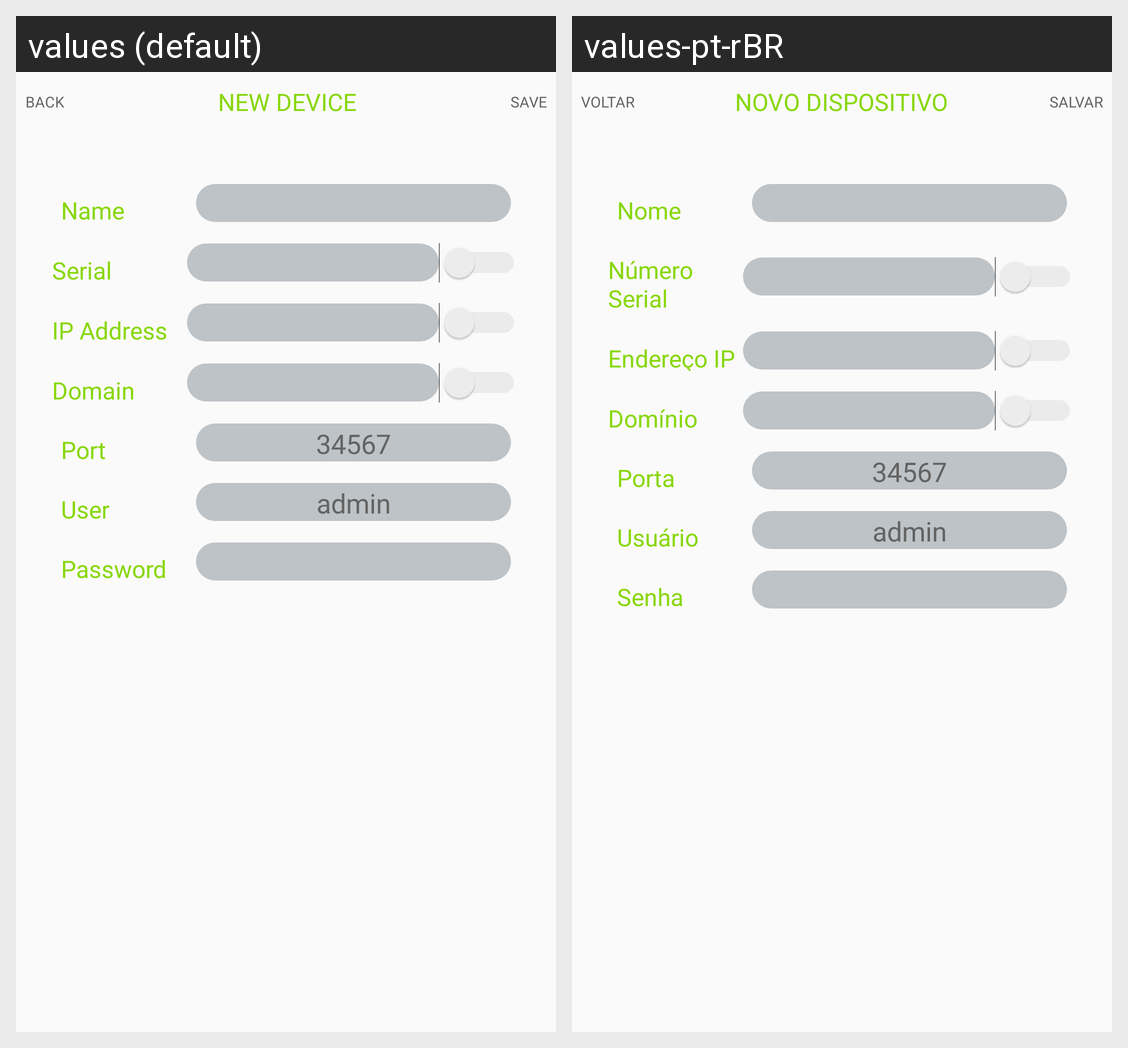

Locale-by-locale string values for the Android screen shown in this grid:
Android screen res/layout/activity_form.xml rendered under 2 locales, left to right: values (default), values-pt-rBR. Device: Nexus 5 (rendered at 1080×1920; each locale shown at half size, 540×960, under a caption strip naming it); theme Theme.Giga.
Strings drawn on this screen, with the default value and each locale's value (text and hints the layout hard-codes, and strings that could not be matched under every locale, appear in the picture but are not listed):

back
  values: Back
  values-pt-rBR: Voltar

new_device
  values: New Device
  values-pt-rBR: Novo Dispositivo

save
  values: Save
  values-pt-rBR: Salvar

name
  values: Name
  values-pt-rBR: Nome

serial
  values: Serial
  values-pt-rBR: Número Serial

ip
  values: IP Address
  values-pt-rBR: Endereço IP

domain
  values: Domain
  values-pt-rBR: Domínio

device_port
  values: Port
  values-pt-rBR: Porta

user
  values: User
  values-pt-rBR: Usuário

password
  values: Password
  values-pt-rBR: Senha
